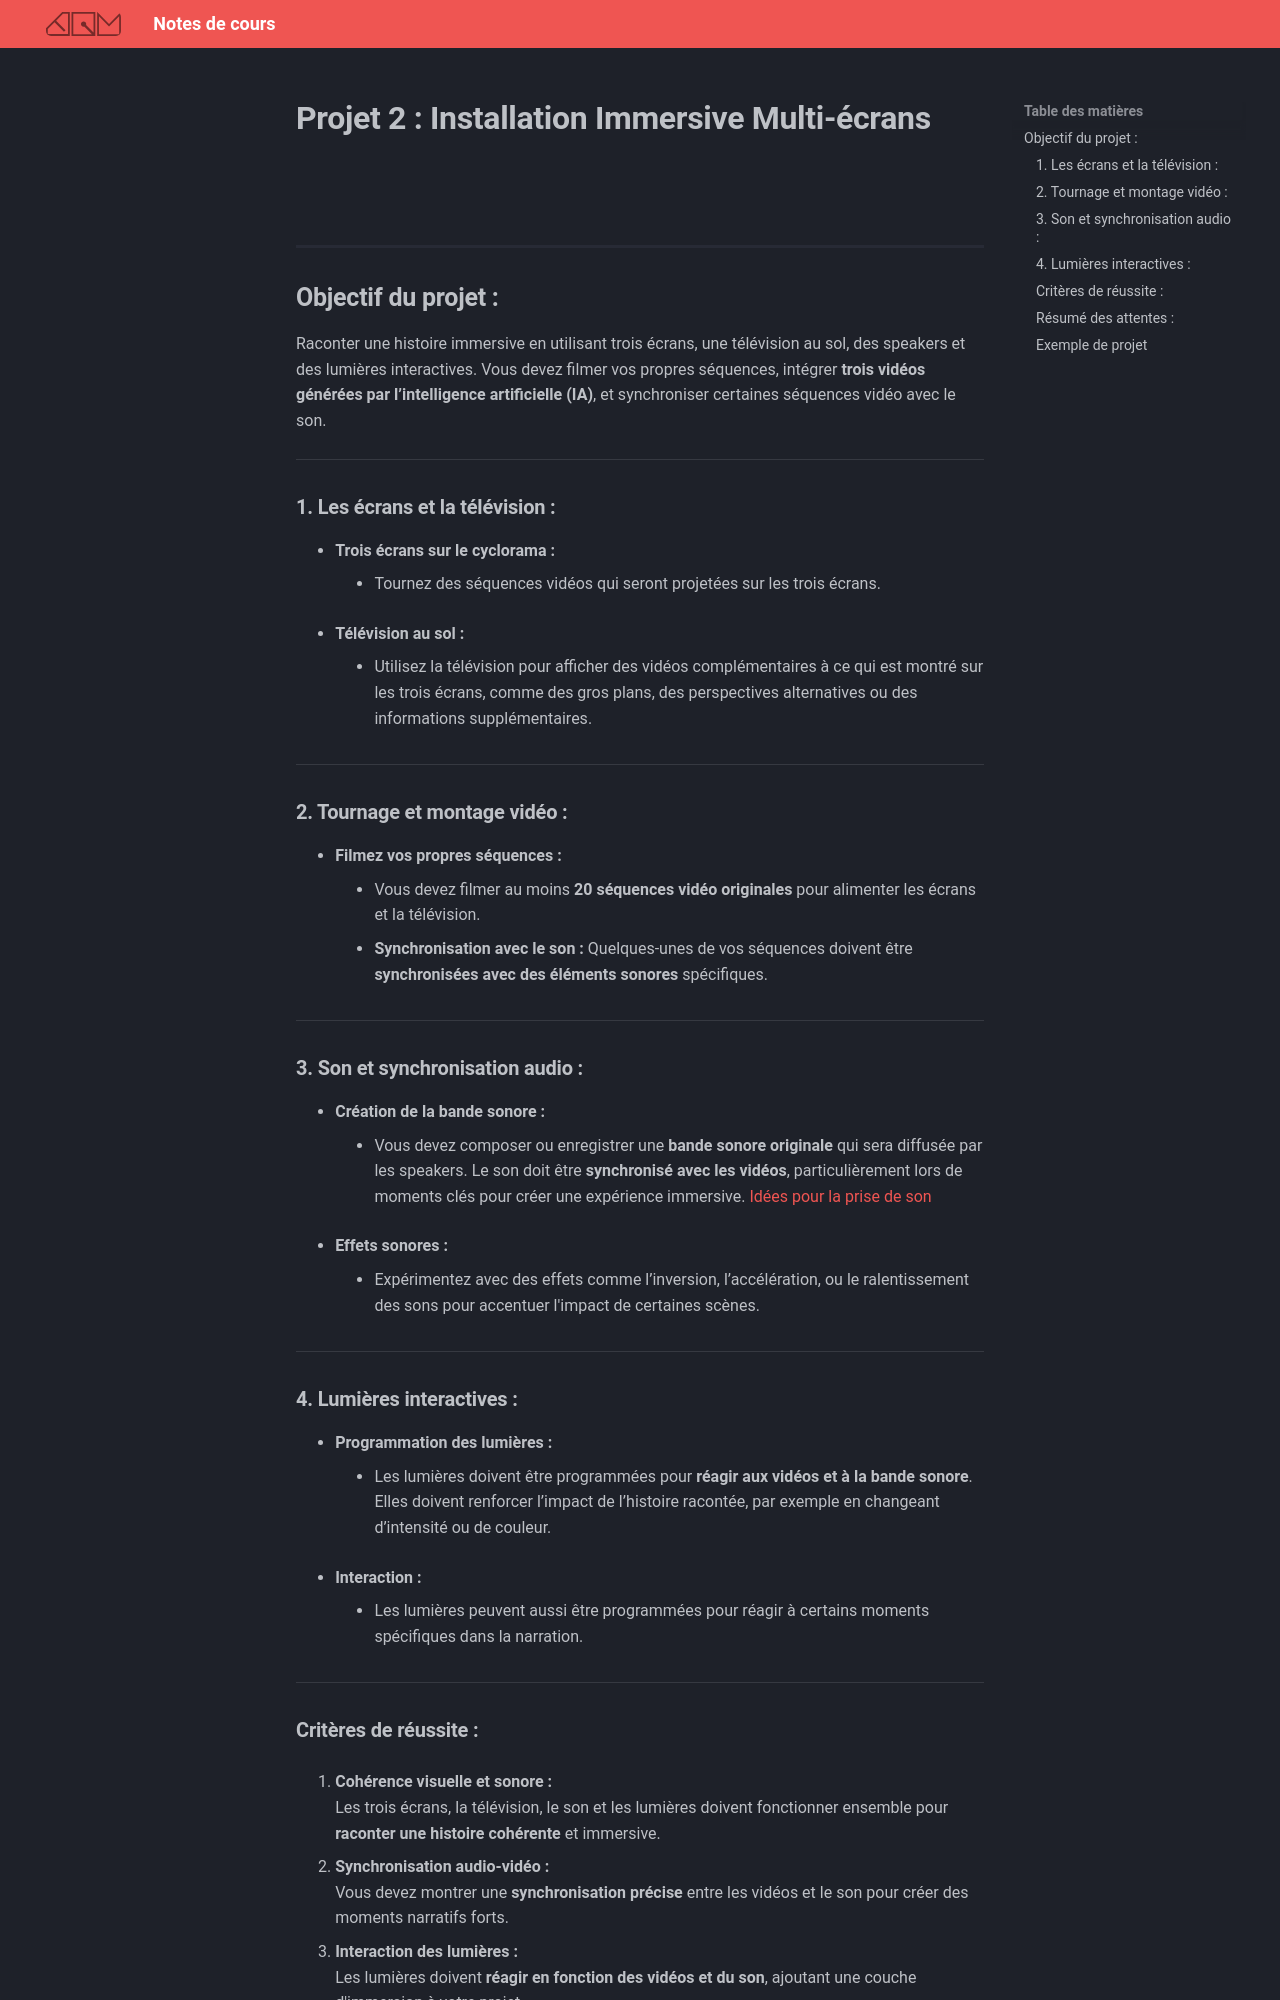

repository: GabChRichard/compendium · page: 582-312–video2-dom/projet_02_2024.html · generator: mkdocs


# Projet 2 : Installation Immersive Multi-écrans

  
![](assets/image/installation_01.png)


## Objectif du projet :
Raconter une histoire immersive en utilisant trois écrans, une télévision au sol, des speakers et des lumières interactives. Vous devez filmer vos propres séquences, intégrer **trois vidéos générées par l’intelligence artificielle (IA)**, et synchroniser certaines séquences vidéo avec le son.

---

### 1. Les écrans et la télévision :

- **Trois écrans sur le cyclorama :**
  - Tournez des séquences vidéos qui seront projetées sur les trois écrans.

- **Télévision au sol :**
  - Utilisez la télévision pour afficher des vidéos complémentaires à ce qui est montré sur les trois écrans, comme des gros plans, des perspectives alternatives ou des informations supplémentaires.

---

### 2. Tournage et montage vidéo :

- **Filmez vos propres séquences :**
  - Vous devez filmer au moins **20 séquences vidéo originales** pour alimenter les écrans et la télévision.
  - **Synchronisation avec le son :** Quelques-unes de vos séquences doivent être **synchronisées avec des éléments sonores** spécifiques.


---

### 3. Son et synchronisation audio :

- **Création de la bande sonore :**
  - Vous devez composer ou enregistrer une **bande sonore originale** qui sera diffusée par les speakers. Le son doit être **synchronisé avec les vidéos**, particulièrement lors de moments clés pour créer une expérience immersive.
[Idées pour la prise de son](./projet_02/son.md) <br>


- **Effets sonores :**
  - Expérimentez avec des effets comme l’inversion, l’accélération, ou le ralentissement des sons pour accentuer l'impact de certaines scènes.

---

### 4. Lumières interactives :

- **Programmation des lumières :**
  - Les lumières doivent être programmées pour **réagir aux vidéos et à la bande sonore**. Elles doivent renforcer l’impact de l’histoire racontée, par exemple en changeant d’intensité ou de couleur.

- **Interaction :**
  - Les lumières peuvent aussi être programmées pour réagir à certains moments spécifiques dans la narration.

---
